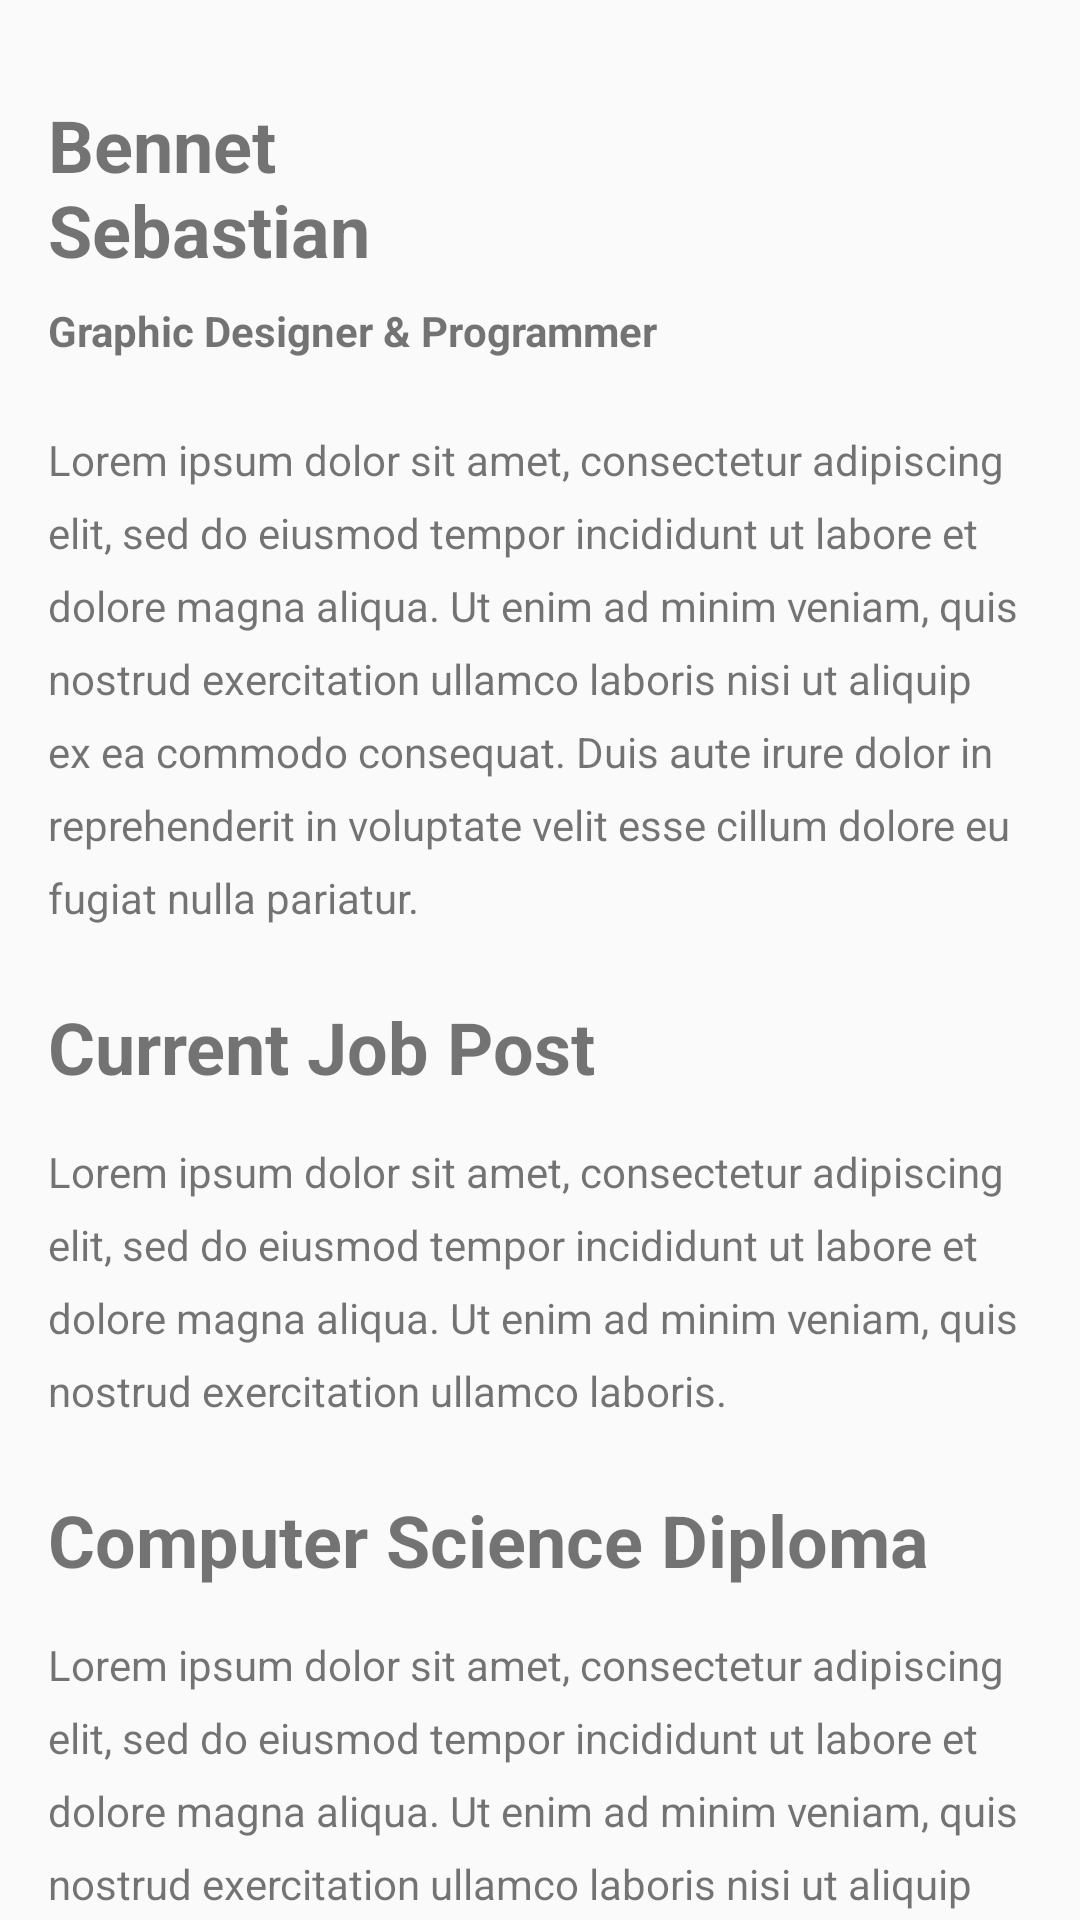

This screen was rendered from an Android layout file. Write that file and the resources it references.
<!-- AndroidManifest.xml: application theme AppTheme -->
<!-- res/layout/fragment_home.xml -->
<?xml version="1.0" encoding="utf-8"?>
<androidx.constraintlayout.widget.ConstraintLayout xmlns:android="http://schemas.android.com/apk/res/android"
    xmlns:app="http://schemas.android.com/apk/res-auto"
    xmlns:tools="http://schemas.android.com/tools"
    android:orientation="vertical" android:layout_width="match_parent"
    android:layout_height="match_parent">

    <TextView
        android:id="@+id/textView"
        android:layout_width="wrap_content"
        android:layout_height="wrap_content"
        android:layout_marginStart="16dp"
        android:layout_marginLeft="16dp"
        android:layout_marginTop="32dp"
        android:text="@string/name"
        android:textSize="24sp"
        android:textStyle="bold"
        app:layout_constraintStart_toStartOf="parent"
        app:layout_constraintTop_toTopOf="parent" />

    <TextView
        android:id="@+id/textView3"
        android:layout_width="wrap_content"
        android:layout_height="wrap_content"
        android:layout_marginStart="16dp"
        android:layout_marginLeft="16dp"
        android:layout_marginTop="8dp"
        android:layout_marginEnd="8dp"
        android:layout_marginRight="8dp"
        android:text="@string/job_name"
        android:textStyle="bold"
        app:layout_constraintEnd_toEndOf="parent"
        app:layout_constraintHorizontal_bias="0.0"
        app:layout_constraintStart_toStartOf="parent"
        app:layout_constraintTop_toBottomOf="@+id/textView" />

    <androidx.core.widget.NestedScrollView
        android:layout_width="match_parent"
        android:layout_height="0dp"
        android:layout_marginTop="8dp"
        app:layout_constraintBottom_toBottomOf="parent"
        app:layout_constraintEnd_toEndOf="parent"
        app:layout_constraintStart_toStartOf="parent"
        app:layout_constraintTop_toBottomOf="@+id/textView3">

        <androidx.constraintlayout.widget.ConstraintLayout
            android:layout_width="match_parent"
            android:layout_height="wrap_content">

            <TextView
                android:id="@+id/textView8"
                android:layout_width="0dp"
                android:layout_height="wrap_content"
                android:layout_marginTop="24dp"
                android:text="@string/diploma"
                android:textSize="24sp"
                android:textStyle="bold"
                app:layout_constraintEnd_toEndOf="@+id/textView4"
                app:layout_constraintStart_toStartOf="@+id/textView4"
                app:layout_constraintTop_toBottomOf="@+id/textView7" />

            <TextView
                android:id="@+id/textView4"
                android:layout_width="0dp"
                android:layout_height="wrap_content"
                android:layout_marginStart="16dp"
                android:layout_marginLeft="16dp"
                android:layout_marginTop="16dp"
                android:layout_marginEnd="16dp"
                android:layout_marginRight="16dp"
                android:lineSpacingExtra="8sp"
                android:text="@string/lorem_text"
                app:layout_constraintEnd_toEndOf="parent"
                app:layout_constraintStart_toStartOf="parent"
                app:layout_constraintTop_toTopOf="parent" />

            <TextView

                android:id="@+id/textView9"
                android:layout_width="0dp"
                android:layout_height="wrap_content"
                android:layout_marginTop="16dp"
                android:layout_marginBottom="8dp"
                android:lineSpacingExtra="8sp"
                android:text="@string/lorem_text"
                app:layout_constraintBottom_toBottomOf="parent"
                app:layout_constraintEnd_toEndOf="@+id/textView4"
                app:layout_constraintStart_toStartOf="@+id/textView4"
                app:layout_constraintTop_toBottomOf="@+id/textView8" />

            <TextView
                android:id="@+id/textView6"
                android:layout_width="0dp"
                android:layout_height="wrap_content"
                android:layout_marginTop="24dp"
                android:text="@string/current_job_post"
                android:textSize="24sp"
                android:textStyle="bold"
                app:layout_constraintEnd_toEndOf="@+id/textView4"
                app:layout_constraintStart_toStartOf="@+id/textView4"
                app:layout_constraintTop_toBottomOf="@+id/textView4" />

            <TextView
                android:id="@+id/textView7"
                android:layout_width="0dp"
                android:layout_height="wrap_content"
                android:layout_marginTop="16dp"
                android:lineSpacingExtra="8sp"
                android:text="@string/lorem_text2"
                app:layout_constraintEnd_toEndOf="@+id/textView4"
                app:layout_constraintStart_toStartOf="@+id/textView4"
                app:layout_constraintTop_toBottomOf="@+id/textView6" />
        </androidx.constraintlayout.widget.ConstraintLayout>
    </androidx.core.widget.NestedScrollView>

</androidx.constraintlayout.widget.ConstraintLayout>
<!-- resources referenced by this layout -->
<resources>
  <string name="current_job_post">Current Job Post</string>
  <string name="diploma">Computer Science Diploma</string>
  <string name="job_name">Graphic Designer &amp; Programmer</string>
  <string name="lorem_text">Lorem ipsum dolor sit amet, consectetur adipiscing elit, sed do eiusmod tempor incididunt ut labore et dolore magna aliqua. Ut enim ad minim veniam, quis nostrud exercitation ullamco laboris nisi ut aliquip ex ea commodo consequat. Duis aute irure dolor in reprehenderit in voluptate velit esse cillum dolore eu fugiat nulla pariatur. </string>
  <string name="lorem_text2">Lorem ipsum dolor sit amet, consectetur adipiscing elit, sed do eiusmod tempor incididunt ut labore et dolore magna aliqua. Ut enim ad minim veniam, quis nostrud exercitation ullamco laboris.</string>
  <string name="name">Bennet\nSebastian</string>
  <style name="AppTheme" parent="Theme.AppCompat.Light.DarkActionBar">
          
          <item name="colorPrimary">@color/colorPrimary</item>
          <item name="colorPrimaryDark">@color/colorPrimaryDark</item>
          <item name="colorAccent">@color/colorAccent</item>
      </style>
  <color name="colorPrimary">#ffffff</color>
  <color name="colorPrimaryDark">#ffffff</color>
  <color name="colorAccent">#D81B60</color>
</resources>
